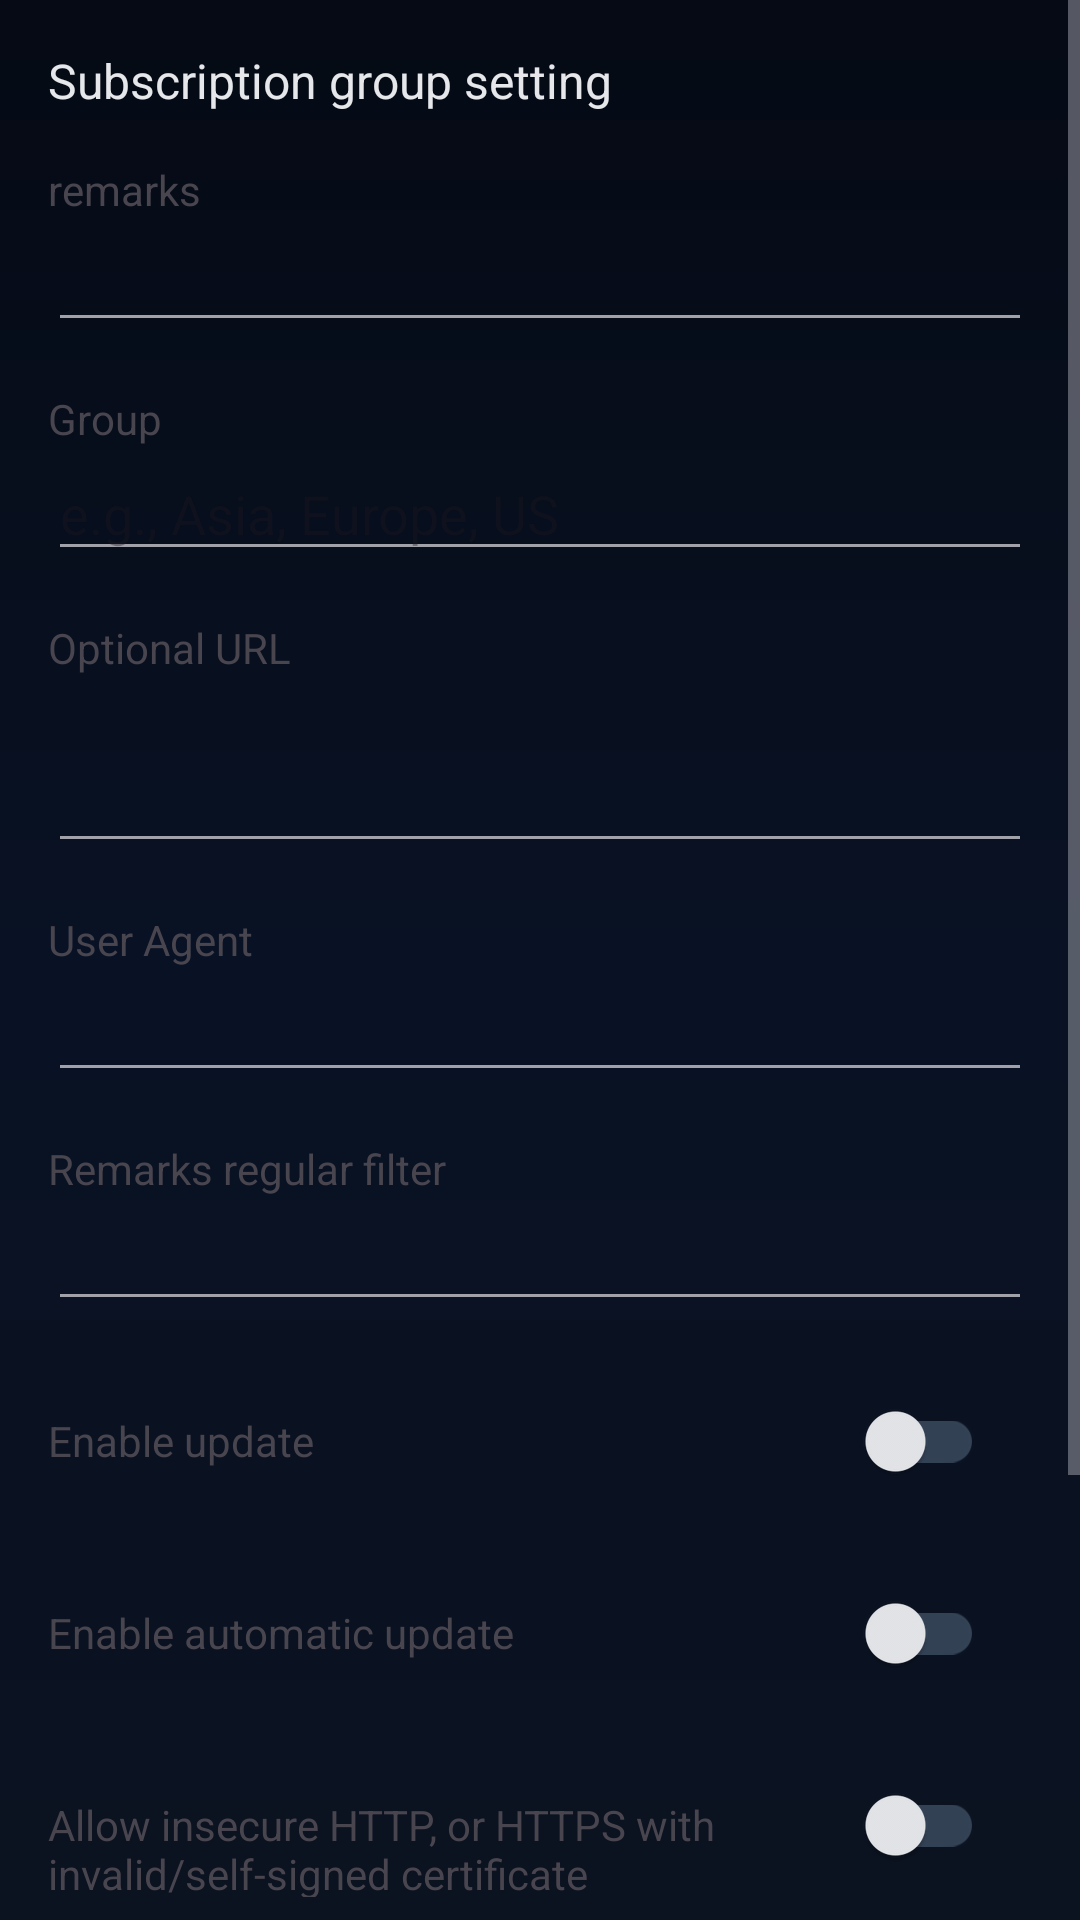

Android layout source for this screen:
<!-- AndroidManifest.xml: application theme AppThemeDayNight.NoActionBar -->
<!-- res/layout/activity_sub_edit.xml -->
<?xml version="1.0" encoding="utf-8"?>
<ScrollView xmlns:android="http://schemas.android.com/apk/res/android"
    xmlns:app="http://schemas.android.com/apk/res-auto"
    xmlns:tools="http://schemas.android.com/tools"
    android:layout_width="match_parent"
    android:layout_height="match_parent"
    android:fitsSystemWindows="true"
    tools:context=".ui.SubEditActivity">

    <LinearLayout
        android:layout_width="match_parent"
        android:layout_height="wrap_content"
        android:orientation="vertical">

        <LinearLayout
            android:layout_width="match_parent"
            android:layout_height="wrap_content"
            android:orientation="vertical"
            android:padding="@dimen/padding_spacing_dp16">

            <LinearLayout
                android:layout_width="match_parent"
                android:layout_height="wrap_content"
                android:orientation="vertical">

                <TextView
                    android:layout_width="wrap_content"
                    android:layout_height="wrap_content"
                    android:text="@string/title_sub_setting"
                    android:textAppearance="@style/TextAppearance.AppCompat.Subhead" />
            </LinearLayout>

            <LinearLayout
                android:layout_width="match_parent"
                android:layout_height="wrap_content"
                android:layout_marginTop="@dimen/padding_spacing_dp16"
                android:orientation="vertical">

                <TextView
                    android:layout_width="wrap_content"
                    android:layout_height="wrap_content"
                    android:text="@string/sub_setting_remarks" />

                <EditText
                    android:id="@+id/et_remarks"
                    android:layout_width="match_parent"
                    android:layout_height="wrap_content"
                    android:inputType="text" />

            </LinearLayout>

            <LinearLayout
                android:layout_width="match_parent"
                android:layout_height="wrap_content"
                android:layout_marginTop="@dimen/padding_spacing_dp16"
                android:orientation="vertical">

                <TextView
                    android:layout_width="wrap_content"
                    android:layout_height="wrap_content"
                    android:text="@string/sub_setting_group" />

                <EditText
                    android:id="@+id/et_group"
                    android:layout_width="match_parent"
                    android:layout_height="wrap_content"
                    android:hint="@string/sub_setting_group_hint"
                    android:inputType="text" />

            </LinearLayout>

            <LinearLayout
                android:layout_width="match_parent"
                android:layout_height="wrap_content"
                android:layout_marginTop="@dimen/padding_spacing_dp16"
                android:orientation="vertical">

                <TextView
                    android:layout_width="match_parent"
                    android:layout_height="wrap_content"
                    android:text="@string/sub_setting_url" />


                <EditText
                    android:id="@+id/et_url"
                    android:layout_width="match_parent"
                    android:layout_height="wrap_content"
                    android:gravity="top"
                    android:inputType="textMultiLine"
                    android:maxLines="10"
                    android:minLines="2"
                    android:scrollbars="vertical"
                    tools:ignore="TextFields" />

            </LinearLayout>

            <LinearLayout
                android:layout_width="match_parent"
                android:layout_height="wrap_content"
                android:layout_marginTop="@dimen/padding_spacing_dp16"
                android:orientation="vertical">

                <TextView
                    android:layout_width="wrap_content"
                    android:layout_height="wrap_content"
                    android:text="@string/sub_setting_user_agent" />

                <EditText
                    android:id="@+id/et_user_agent"
                    android:layout_width="match_parent"
                    android:layout_height="wrap_content"
                    android:inputType="text" />

            </LinearLayout>

            <LinearLayout
                android:layout_width="match_parent"
                android:layout_height="wrap_content"
                android:layout_marginTop="@dimen/padding_spacing_dp16"
                android:orientation="vertical">

                <TextView
                    android:layout_width="wrap_content"
                    android:layout_height="wrap_content"
                    android:text="@string/sub_setting_filter" />

                <EditText
                    android:id="@+id/et_filter"
                    android:layout_width="match_parent"
                    android:layout_height="wrap_content"
                    android:inputType="text" />

            </LinearLayout>

            <LinearLayout
                android:layout_width="match_parent"
                android:layout_height="wrap_content"
                android:layout_marginTop="@dimen/padding_spacing_dp16"
                android:orientation="horizontal">

                <TextView
                    android:layout_width="0dp"
                    android:layout_height="wrap_content"
                    android:layout_weight="1.0"
                    android:text="@string/sub_setting_enable" />

                <androidx.appcompat.widget.SwitchCompat
                    android:id="@+id/chk_enable"
                    android:layout_width="wrap_content"
                    android:layout_height="wrap_content"
                    android:paddingStart="@dimen/padding_spacing_dp16"
                    android:paddingEnd="@dimen/padding_spacing_dp16"
                    app:theme="@style/BrandedSwitch" />

            </LinearLayout>

            <LinearLayout
                android:layout_width="match_parent"
                android:layout_height="wrap_content"
                android:layout_marginTop="@dimen/padding_spacing_dp16"
                android:orientation="horizontal">

                <TextView
                    android:layout_width="0dp"
                    android:layout_height="wrap_content"
                    android:layout_weight="1.0"
                    android:text="@string/sub_auto_update" />


                <androidx.appcompat.widget.SwitchCompat
                    android:id="@+id/auto_update_check"
                    android:layout_width="wrap_content"
                    android:layout_height="wrap_content"
                    android:paddingStart="@dimen/padding_spacing_dp16"
                    android:paddingEnd="@dimen/padding_spacing_dp16"
                    app:theme="@style/BrandedSwitch" />

            </LinearLayout>

            <LinearLayout
                android:layout_width="match_parent"
                android:layout_height="wrap_content"
                android:layout_marginTop="@dimen/padding_spacing_dp16"
                android:orientation="horizontal">

                <TextView
                    android:layout_width="0dp"
                    android:layout_height="wrap_content"
                    android:layout_weight="1.0"
                    android:text="@string/sub_allow_insecure_url" />

                <androidx.appcompat.widget.SwitchCompat
                    android:id="@+id/allow_insecure_url"
                    android:layout_width="wrap_content"
                    android:layout_height="wrap_content"
                    android:paddingStart="@dimen/padding_spacing_dp16"
                    android:paddingEnd="@dimen/padding_spacing_dp16"
                    app:theme="@style/BrandedSwitch" />

            </LinearLayout>

            <LinearLayout
                android:layout_width="match_parent"
                android:layout_height="wrap_content"
                android:layout_marginTop="@dimen/padding_spacing_dp16"
                android:orientation="vertical">

                <TextView
                    android:layout_width="wrap_content"
                    android:layout_height="wrap_content"
                    android:text="@string/sub_setting_pre_profile" />

                <EditText
                    android:id="@+id/et_pre_profile"
                    android:layout_width="match_parent"
                    android:layout_height="wrap_content"
                    android:hint="@string/sub_setting_pre_profile_tip"
                    android:inputType="text" />

            </LinearLayout>

            <LinearLayout
                android:layout_width="match_parent"
                android:layout_height="wrap_content"
                android:layout_marginTop="@dimen/padding_spacing_dp16"
                android:orientation="vertical">

                <TextView
                    android:layout_width="wrap_content"
                    android:layout_height="wrap_content"
                    android:text="@string/sub_setting_next_profile" />

                <EditText
                    android:id="@+id/et_next_profile"
                    android:layout_width="match_parent"
                    android:layout_height="wrap_content"
                    android:hint="@string/sub_setting_pre_profile_tip"
                    android:inputType="text" />

            </LinearLayout>
        </LinearLayout>

        <LinearLayout
            android:layout_width="match_parent"
            android:layout_height="wrap_content"
            android:layout_marginTop="@dimen/padding_spacing_dp16"
            android:layout_marginBottom="@dimen/padding_spacing_dp16"
            android:orientation="vertical" />

    </LinearLayout>
</ScrollView>
<!-- resources referenced by this layout -->
<resources>
  <dimen name="padding_spacing_dp16">16dp</dimen>
  <string name="sub_allow_insecure_url">Allow insecure HTTP, or HTTPS with invalid/self-signed certificate</string>
  <string name="sub_auto_update">Enable automatic update</string>
  <string name="sub_setting_enable">Enable update</string>
  <string name="sub_setting_filter">Remarks regular filter</string>
  <string name="sub_setting_group">Group</string>
  <string name="sub_setting_group_hint">e.g., Asia, Europe, US</string>
  <string name="sub_setting_next_profile">Next proxy config remarks</string>
  <string name="sub_setting_pre_profile">Previous proxy config remarks</string>
  <string name="sub_setting_pre_profile_tip">The config remarks exist and are unique</string>
  <string name="sub_setting_remarks">remarks</string>
  <string name="sub_setting_url">Optional URL</string>
  <string name="sub_setting_user_agent">User Agent</string>
  <string name="title_sub_setting">Subscription group setting</string>
  <style name="BrandedSwitch" parent="AppThemeDayNight">
          <item name="colorPrimary">@color/color_fab_active</item>
      </style>
  <style name="AppThemeDayNight.NoActionBar" parent="AppThemeDayNight">
          <item name="windowActionBar">false</item>
          <item name="windowNoTitle">true</item>
      </style>
  <style name="AppThemeDayNight" parent="AppThemeBase">
          <item name="android:windowLightStatusBar">false</item>
          <item name="android:windowLightNavigationBar" tools:targetApi="27">false</item>
      </style>
  <color name="color_fab_active">#2F81F7</color>
  <color name="md_theme_primary">#2F81F7</color>
  <color name="md_theme_onPrimary">#FFFFFF</color>
  <color name="md_theme_primaryContainer">#0B2A52</color>
  <color name="md_theme_onPrimaryContainer">#D6E4FF</color>
  <color name="md_theme_secondary">#A5B4FC</color>
  <color name="md_theme_onSecondary">#111827</color>
  <color name="md_theme_secondaryContainer">#1F2A55</color>
  <color name="md_theme_onSecondaryContainer">#E0E7FF</color>
  <color name="md_theme_tertiary">#009966</color>
  <color name="md_theme_onTertiary">#FFFFFF</color>
  <color name="md_theme_tertiaryContainer">#A0F2D0</color>
  <color name="md_theme_onTertiaryContainer">#00201A</color>
  <color name="md_theme_error">#BA1A1A</color>
  <color name="md_theme_onError">#FFFFFF</color>
  <color name="md_theme_errorContainer">#FFDAD6</color>
  <color name="md_theme_onErrorContainer">#410002</color>
  <color name="md_theme_surface">#0F172A</color>
  <color name="md_theme_onSurface">#E5E7EB</color>
  <color name="md_theme_surfaceVariant">#111C33</color>
  <color name="md_theme_onSurfaceVariant">#A1A1AA</color>
  <color name="md_theme_inverseSurface">#E5E7EB</color>
  <color name="md_theme_inverseOnSurface">#0F172A</color>
  <color name="md_theme_background">#0B1220</color>
  <color name="md_theme_onBackground">#E5E7EB</color>
  <color name="md_theme_outline">#334155</color>
  <color name="md_theme_outlineVariant">#1F2937</color>
  <color name="md_theme_inversePrimary">#2F81F7</color>
  <!-- drawable bg_app_gradient (drawable) -->
  <?xml version="1.0" encoding="utf-8"?>
  <shape xmlns:android="http://schemas.android.com/apk/res/android">
      <gradient
          android:angle="270"
          android:endColor="#0B1220"
          android:startColor="#050A14"
          android:centerColor="#091224" />
  </shape>
</resources>
